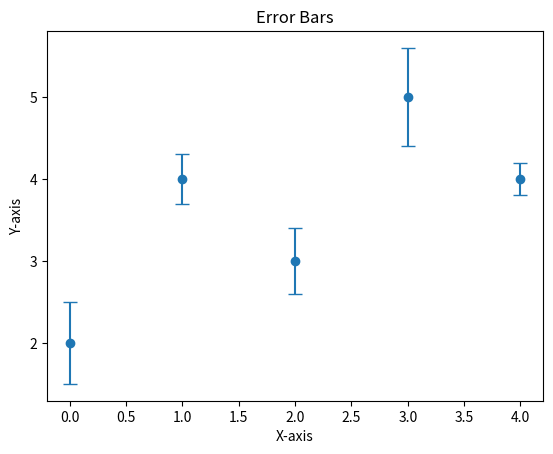

This figure's Python source:
import matplotlib.pyplot as plt 

x = range(5)
y = [2, 4, 3, 5, 4]
errors = [0.5, 0.3, 0.4, 0.6, 0.2]

plt.errorbar(x, y, yerr=errors, fmt='o', capsize=5)
plt.xlabel('X-axis')
plt.ylabel('Y-axis')
plt.title('Error Bars')
plt.show()